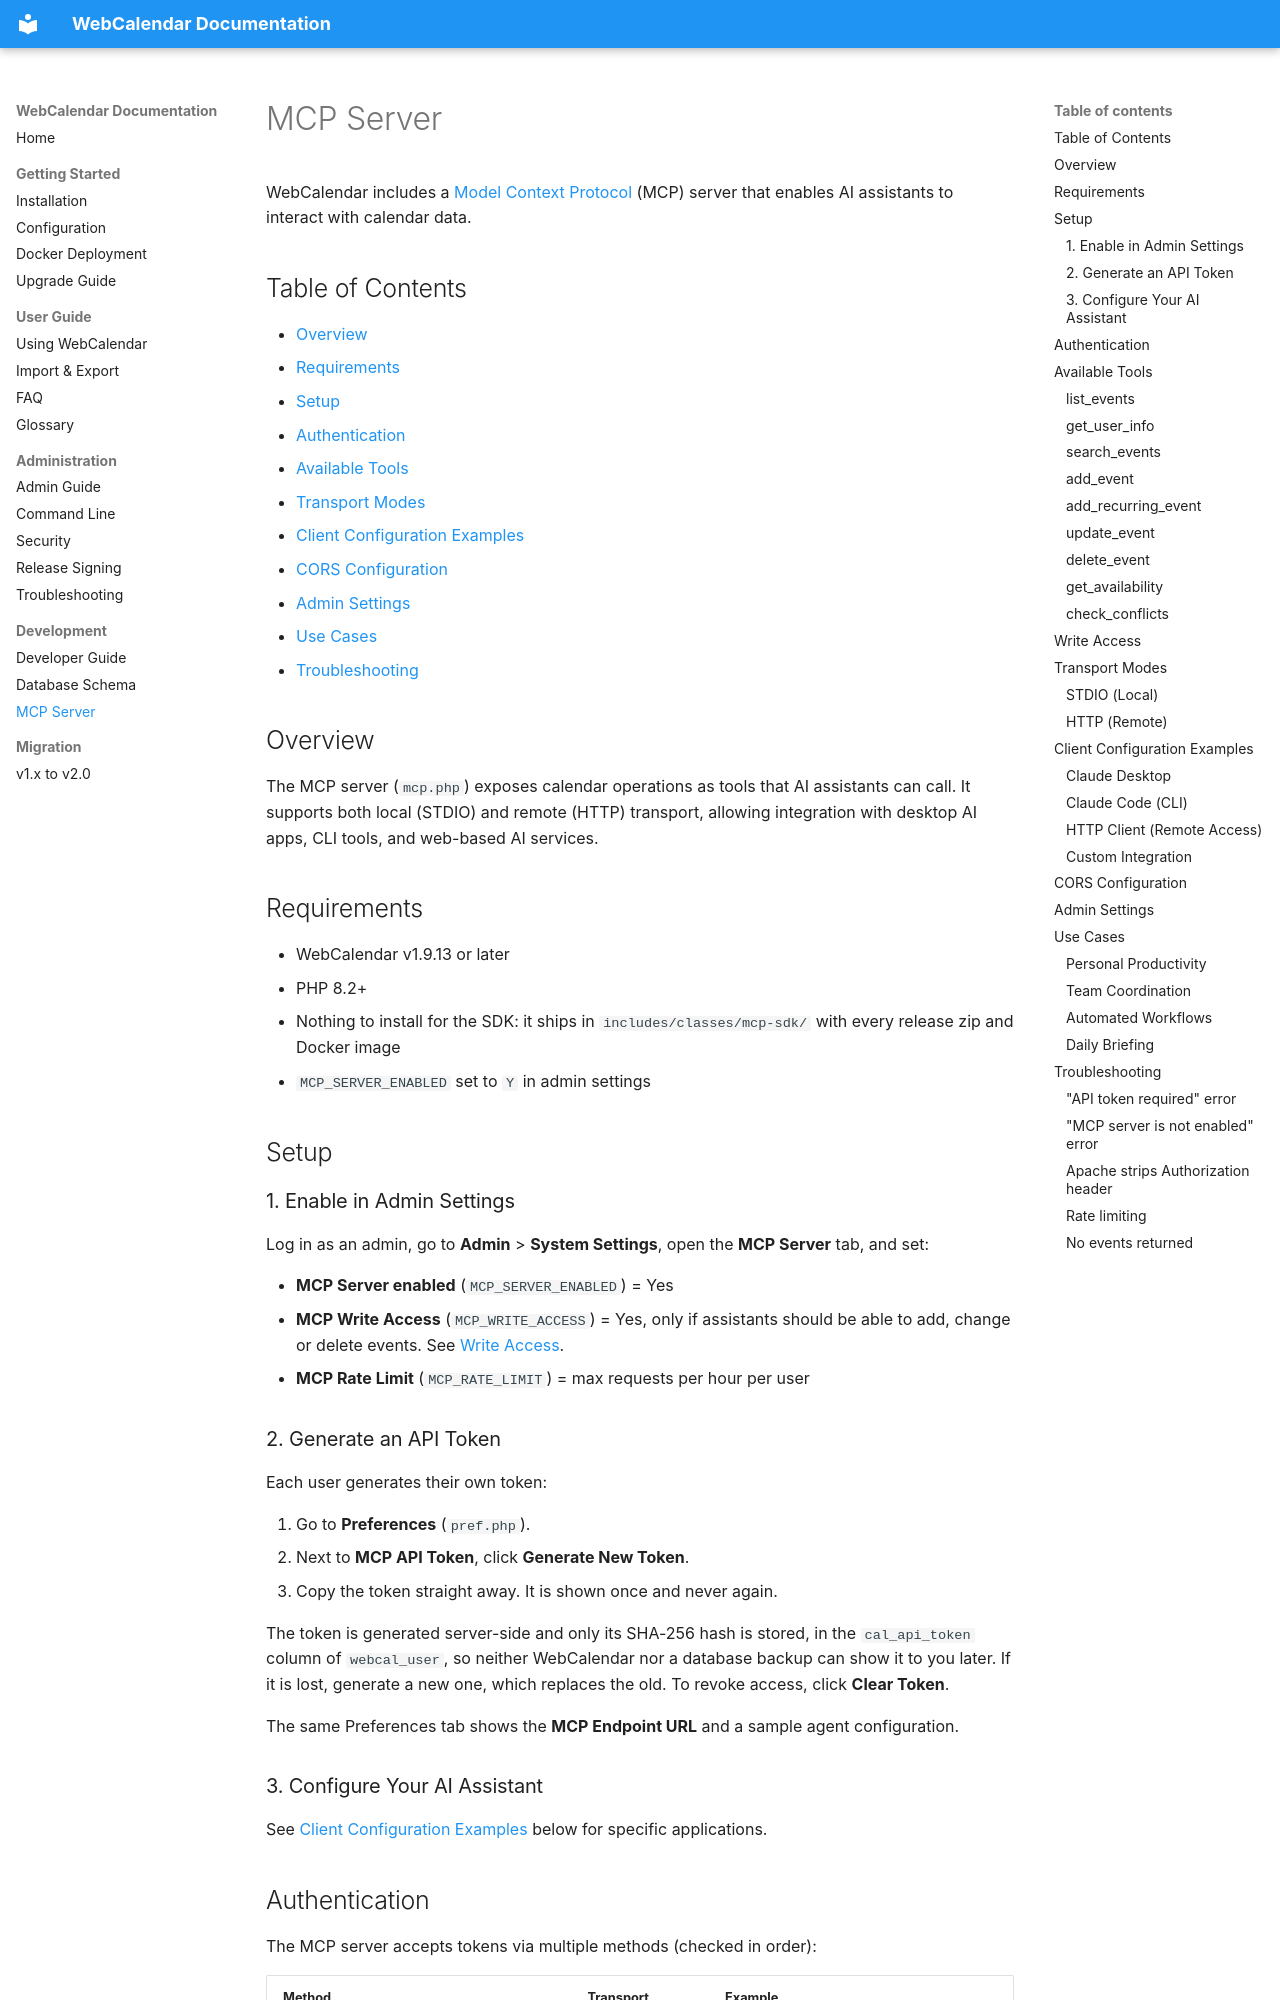

repository: craigk5n/webcalendar · page: mcp-server/index.html · generator: mkdocs

# MCP Server

WebCalendar includes a [Model Context Protocol](https://modelcontextprotocol.io/)
(MCP) server that enables AI assistants to interact with calendar data.

## Table of Contents

- [Overview](#overview)
- [Requirements](#requirements)
- [Setup](#setup)
- [Authentication](#authentication)
- [Available Tools](#available-tools)
- [Transport Modes](#transport-modes)
- [Client Configuration Examples](#client-configuration-examples)
- [CORS Configuration](#cors-configuration)
- [Admin Settings](#admin-settings)
- [Use Cases](#use-cases)
- [Troubleshooting](#troubleshooting)

## Overview

The MCP server (`mcp.php`) exposes calendar operations as tools that AI
assistants can call. It supports both local (STDIO) and remote (HTTP)
transport, allowing integration with desktop AI apps, CLI tools, and
web-based AI services.

## Requirements

- WebCalendar v1.9.13 or later
- PHP 8.2+
- Nothing to install for the SDK: it ships in `includes/classes/mcp-sdk/`
  with every release zip and Docker image
- `MCP_SERVER_ENABLED` set to `Y` in admin settings

## Setup

### 1. Enable in Admin Settings

Log in as an admin, go to **Admin** > **System Settings**, open
the **MCP Server** tab, and set:

- **MCP Server enabled** (`MCP_SERVER_ENABLED`) = Yes
- **MCP Write Access** (`MCP_WRITE_ACCESS`) = Yes, only if assistants
  should be able to add, change or delete events. See
  [Write Access](#write-access).
- **MCP Rate Limit** (`MCP_RATE_LIMIT`) = max requests per hour per user

### 2. Generate an API Token

Each user generates their own token:

1. Go to **Preferences** (`pref.php`).
2. Next to **MCP API Token**, click **Generate New Token**.
3. Copy the token straight away. It is shown once and never again.

The token is generated server-side and only its SHA-256 hash is stored,
in the `cal_api_token` column of `webcal_user`, so neither WebCalendar
nor a database backup can show it to you later. If it is lost, generate
a new one, which replaces the old. To revoke access, click
**Clear Token**.

The same Preferences tab shows the **MCP Endpoint URL** and a sample
agent configuration.

### 3. Configure Your AI Assistant

See [Client Configuration Examples](#client-configuration-examples)
below for specific applications.
